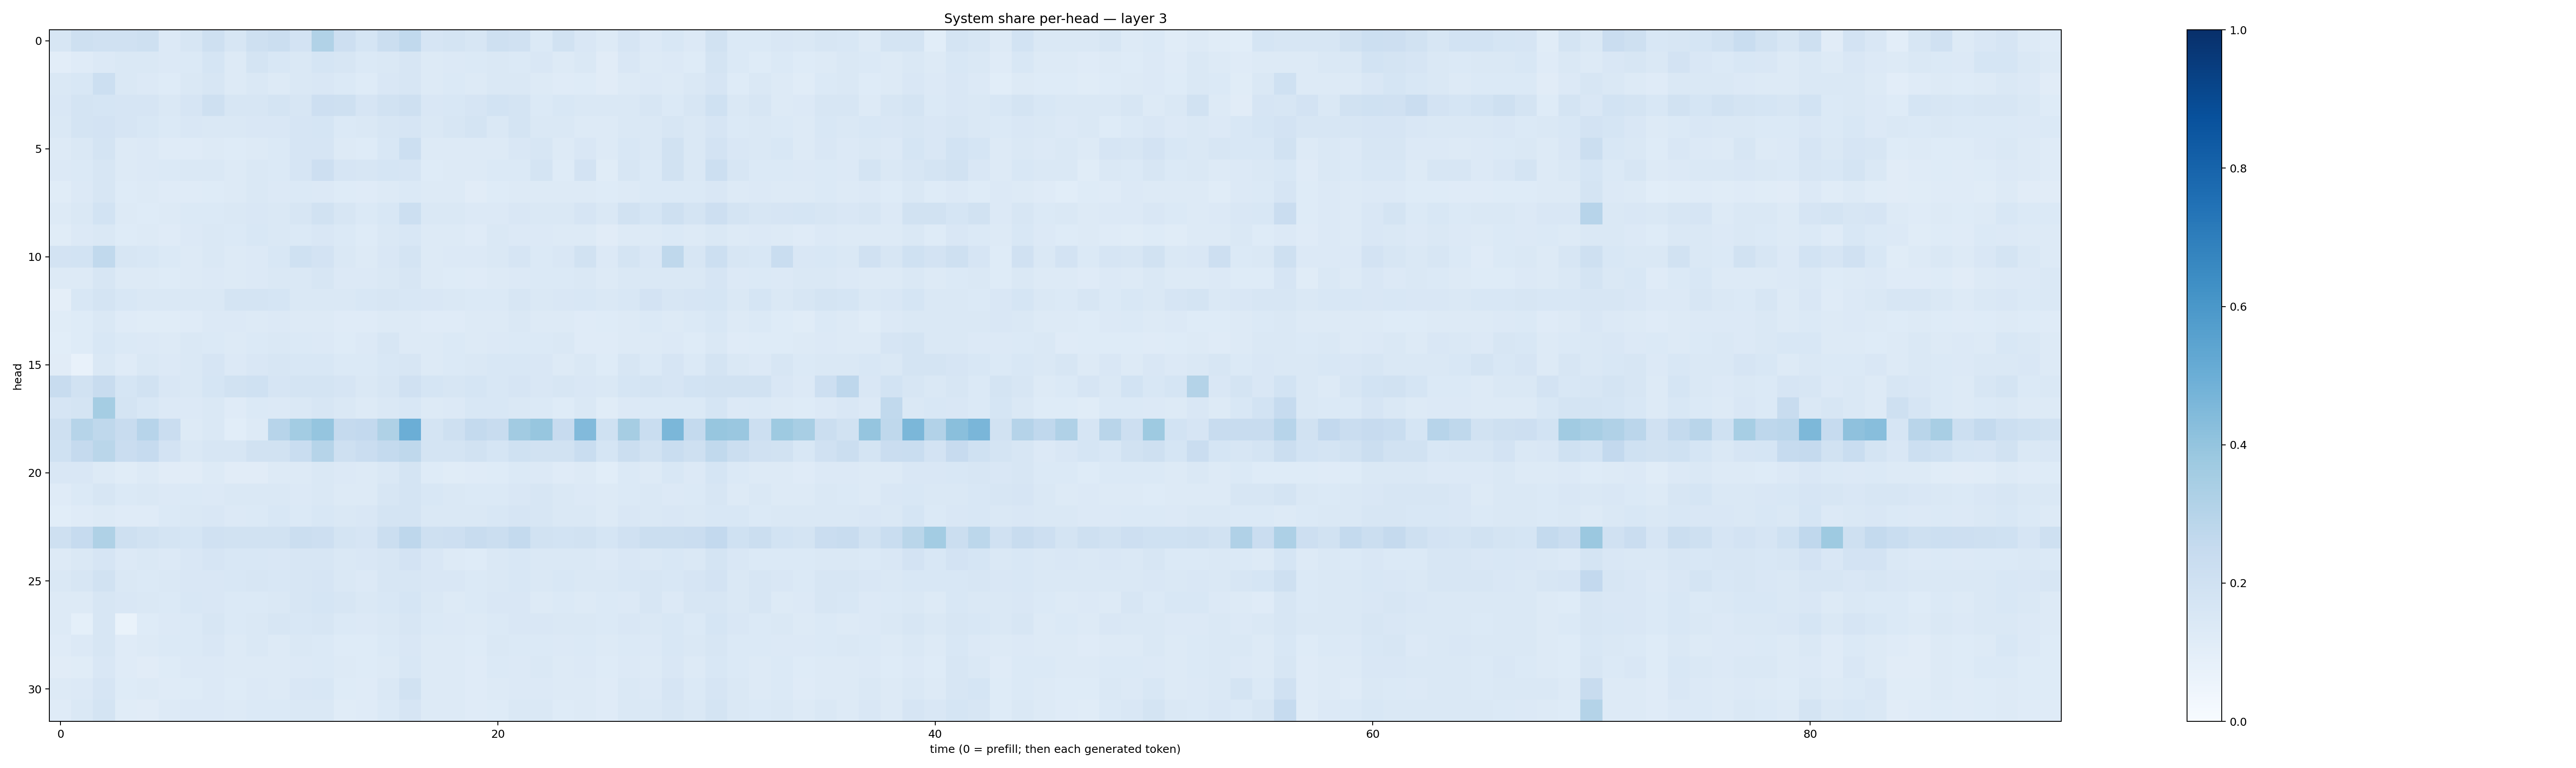

Source data for this figure (header and first rows):
0.15840052, 0.20681971, 0.19770055, 0.19787058, 0.20783266, 0.13626827, 0.16118428, 0.20431124, 0.15718524, 0.2108361, 0.21938667, 0.18220358, 0.31533033, 0.21447824, 0.16929851, 0.22556937, 0.2619772, 0.16718514, 0.17461067, 0.16303541, 0.20495367, 0.19759014, 0.14059494, 0.19328794
0.1019, 0.1201, 0.1365, 0.146, 0.1433, 0.1332, 0.1389, 0.1695, 0.1293, 0.178, 0.1537, 0.1477, 0.171, 0.157, 0.137, 0.1442, 0.1606, 0.1277, 0.1363, 0.1397, 0.1472, 0.1374, 0.1492, 0.1255
0.1413, 0.1536, 0.2167, 0.1468, 0.1361, 0.1243, 0.1453, 0.1571, 0.127, 0.1452, 0.1313, 0.1434, 0.151, 0.1374, 0.1239, 0.1489, 0.1583, 0.1279, 0.1405, 0.1312, 0.1462, 0.1437, 0.1292, 0.1194
0.1514, 0.172, 0.17, 0.1678, 0.1679, 0.1463, 0.1673, 0.2043, 0.1569, 0.162, 0.172, 0.1639, 0.2117, 0.2079, 0.1669, 0.1932, 0.2089, 0.1515, 0.1556, 0.1664, 0.1864, 0.1755, 0.1386, 0.154
0.1442, 0.1791, 0.1826, 0.1662, 0.1541, 0.1385, 0.1486, 0.1468, 0.1419, 0.1487, 0.1506, 0.1674, 0.1683, 0.1388, 0.1435, 0.1574, 0.1643, 0.1427, 0.1627, 0.172, 0.1477, 0.1778, 0.1483, 0.1436
0.1278, 0.1452, 0.1734, 0.1255, 0.1354, 0.1197, 0.1207, 0.1276, 0.1245, 0.1254, 0.1382, 0.1647, 0.1663, 0.132, 0.1214, 0.1534, 0.2172, 0.1257, 0.1319, 0.1277, 0.1303, 0.1499, 0.1627, 0.1283
0.1334, 0.1406, 0.1588, 0.1295, 0.1332, 0.1387, 0.1428, 0.1431, 0.1316, 0.1445, 0.138, 0.1674, 0.2111, 0.1657, 0.1569, 0.1709, 0.1651, 0.1223, 0.1279, 0.1259, 0.1386, 0.1401, 0.1779, 0.1213
0.1153, 0.1352, 0.1608, 0.124, 0.1251, 0.1173, 0.1205, 0.1233, 0.1304, 0.1431, 0.1356, 0.1377, 0.1359, 0.1247, 0.1183, 0.1312, 0.1368, 0.1261, 0.1272, 0.111, 0.1226, 0.1308, 0.125, 0.1325
0.1302, 0.1482, 0.1848, 0.1303, 0.1218, 0.1309, 0.1372, 0.1393, 0.1421, 0.1515, 0.1432, 0.1612, 0.1903, 0.1584, 0.1374, 0.1524, 0.2156, 0.1449, 0.1413, 0.1331, 0.1337, 0.1512, 0.147, 0.1455
0.1143, 0.1344, 0.1456, 0.1235, 0.126, 0.1202, 0.1361, 0.145, 0.139, 0.1526, 0.143, 0.138, 0.149, 0.14, 0.1231, 0.1479, 0.155, 0.1325, 0.1312, 0.1205, 0.1407, 0.1355, 0.1332, 0.1285
0.1822, 0.1837, 0.2621, 0.161, 0.1526, 0.1389, 0.1319, 0.1472, 0.1316, 0.1357, 0.1549, 0.2029, 0.1804, 0.1467, 0.1282, 0.1489, 0.1775, 0.13, 0.1342, 0.1349, 0.144, 0.1656, 0.1398, 0.152
0.1307, 0.1305, 0.1605, 0.125, 0.1252, 0.1213, 0.1262, 0.1338, 0.1326, 0.1336, 0.1474, 0.1481, 0.1631, 0.1336, 0.1356, 0.1452, 0.1605, 0.1327, 0.122, 0.1182, 0.1293, 0.1361, 0.1368, 0.1388
0.09503, 0.1545, 0.1736, 0.1529, 0.1459, 0.1452, 0.144, 0.145, 0.1733, 0.1777, 0.1708, 0.1447, 0.1469, 0.1413, 0.1545, 0.1607, 0.154, 0.1495, 0.1467, 0.1393, 0.1396, 0.1624, 0.1438, 0.15
0.1135, 0.1234, 0.142, 0.1184, 0.116, 0.1152, 0.1197, 0.1335, 0.1348, 0.1256, 0.1349, 0.1324, 0.1286, 0.1179, 0.1206, 0.1253, 0.1325, 0.1201, 0.12, 0.1251, 0.1327, 0.1408, 0.1278, 0.1274
0.1075, 0.1222, 0.1555, 0.14, 0.1348, 0.1297, 0.1481, 0.1397, 0.1319, 0.1385, 0.1422, 0.1384, 0.1346, 0.1225, 0.1331, 0.1619, 0.1264, 0.1277, 0.1375, 0.1263, 0.1342, 0.1386, 0.1374, 0.1444
0.1094, 0.07209, 0.1464, 0.1209, 0.1421, 0.1355, 0.1434, 0.1653, 0.1345, 0.1512, 0.16, 0.1524, 0.1535, 0.1403, 0.1369, 0.1548, 0.1615, 0.1259, 0.1368, 0.143, 0.1547, 0.1532, 0.1511, 0.1297
0.2401, 0.1901, 0.2386, 0.1703, 0.1912, 0.1502, 0.1429, 0.1701, 0.1919, 0.2009, 0.1655, 0.176, 0.1787, 0.1667, 0.1438, 0.1577, 0.1988, 0.1687, 0.1567, 0.1687, 0.1524, 0.1677, 0.1511, 0.1582
0.1646, 0.1797, 0.3516, 0.1757, 0.1558, 0.1358, 0.1336, 0.1452, 0.1201, 0.1374, 0.1363, 0.1452, 0.1577, 0.1422, 0.1262, 0.1469, 0.1555, 0.1267, 0.1341, 0.155, 0.1549, 0.1425, 0.1377, 0.1239
0.2088, 0.2997, 0.2698, 0.2404, 0.2945, 0.2269, 0.1322, 0.1407, 0.1091, 0.1285, 0.2968, 0.3576, 0.3948, 0.2536, 0.2611, 0.322, 0.4981, 0.1772, 0.2089, 0.2575, 0.2349, 0.3596, 0.3907, 0.2439
0.2025, 0.2506, 0.2872, 0.2293, 0.2464, 0.1814, 0.1438, 0.1582, 0.1627, 0.1935, 0.1946, 0.2315, 0.2988, 0.2035, 0.2269, 0.257, 0.273, 0.1796, 0.1774, 0.192, 0.1713, 0.2031, 0.1902, 0.1925
0.1501, 0.1488, 0.13, 0.1145, 0.1273, 0.1127, 0.1103, 0.1278, 0.1105, 0.1129, 0.1252, 0.1261, 0.145, 0.1351, 0.1272, 0.142, 0.1743, 0.1215, 0.1146, 0.1205, 0.1229, 0.1388, 0.1366, 0.1187
0.1187, 0.1368, 0.1625, 0.1381, 0.1423, 0.1346, 0.1379, 0.1357, 0.1414, 0.1429, 0.1428, 0.1365, 0.1464, 0.1307, 0.1296, 0.1572, 0.1777, 0.153, 0.1425, 0.1381, 0.139, 0.1508, 0.1565, 0.1417
0.106, 0.118, 0.1261, 0.1173, 0.1204, 0.1374, 0.1438, 0.1513, 0.1343, 0.1399, 0.1532, 0.1396, 0.1557, 0.1443, 0.1488, 0.1732, 0.1742, 0.1474, 0.1409, 0.1464, 0.1526, 0.1669, 0.1563, 0.1445
0.2043, 0.2467, 0.3213, 0.2092, 0.1939, 0.1768, 0.1702, 0.1955, 0.1945, 0.1943, 0.1947, 0.2227, 0.2115, 0.1733, 0.1668, 0.2239, 0.2749, 0.2054, 0.2124, 0.2411, 0.2222, 0.2557, 0.1945, 0.1837
0.1265, 0.1415, 0.1649, 0.1333, 0.1425, 0.135, 0.1496, 0.1647, 0.1547, 0.1539, 0.1497, 0.1606, 0.1632, 0.1439, 0.1486, 0.1612, 0.1802, 0.151, 0.1311, 0.1243, 0.1422, 0.1541, 0.1444, 0.1459
0.1419, 0.1576, 0.1876, 0.1415, 0.1368, 0.1451, 0.152, 0.1513, 0.1551, 0.1609, 0.1535, 0.1626, 0.1652, 0.1453, 0.1366, 0.1568, 0.16, 0.1523, 0.1492, 0.1383, 0.1456, 0.1526, 0.144, 0.155
0.1327, 0.1278, 0.1584, 0.1507, 0.1408, 0.1388, 0.1532, 0.1495, 0.1404, 0.1373, 0.1467, 0.157, 0.1702, 0.1609, 0.1475, 0.1553, 0.1718, 0.1444, 0.1293, 0.1404, 0.1499, 0.1501, 0.1294, 0.1389
0.1284, 0.09019, 0.1634, 0.07, 0.1227, 0.135, 0.1401, 0.1582, 0.137, 0.1474, 0.1607, 0.1559, 0.1568, 0.1403, 0.1349, 0.1474, 0.1613, 0.1404, 0.1353, 0.1323, 0.1373, 0.1504, 0.1489, 0.1425
0.1197, 0.1331, 0.1586, 0.1185, 0.1273, 0.1385, 0.1399, 0.1505, 0.131, 0.1456, 0.1312, 0.1425, 0.1372, 0.1241, 0.1226, 0.14, 0.151, 0.1258, 0.1254, 0.1247, 0.1443, 0.1378, 0.1401, 0.136
0.1103, 0.1168, 0.1514, 0.1176, 0.1107, 0.1214, 0.1333, 0.1354, 0.1261, 0.1295, 0.1279, 0.136, 0.1373, 0.1258, 0.1219, 0.1325, 0.155, 0.1287, 0.1282, 0.1189, 0.1394, 0.1366, 0.1448, 0.1262
0.1262, 0.1329, 0.1653, 0.1217, 0.1269, 0.1206, 0.1243, 0.1359, 0.1222, 0.1334, 0.1308, 0.1516, 0.1539, 0.1227, 0.1183, 0.1431, 0.1922, 0.131, 0.1269, 0.119, 0.131, 0.1351, 0.1366, 0.1288
0.1208, 0.1446, 0.1741, 0.1156, 0.1122, 0.1268, 0.1353, 0.1348, 0.1263, 0.1388, 0.1382, 0.1464, 0.1473, 0.1142, 0.1208, 0.1381, 0.167, 0.125, 0.1278, 0.1191, 0.123, 0.1422, 0.1412, 0.1248
